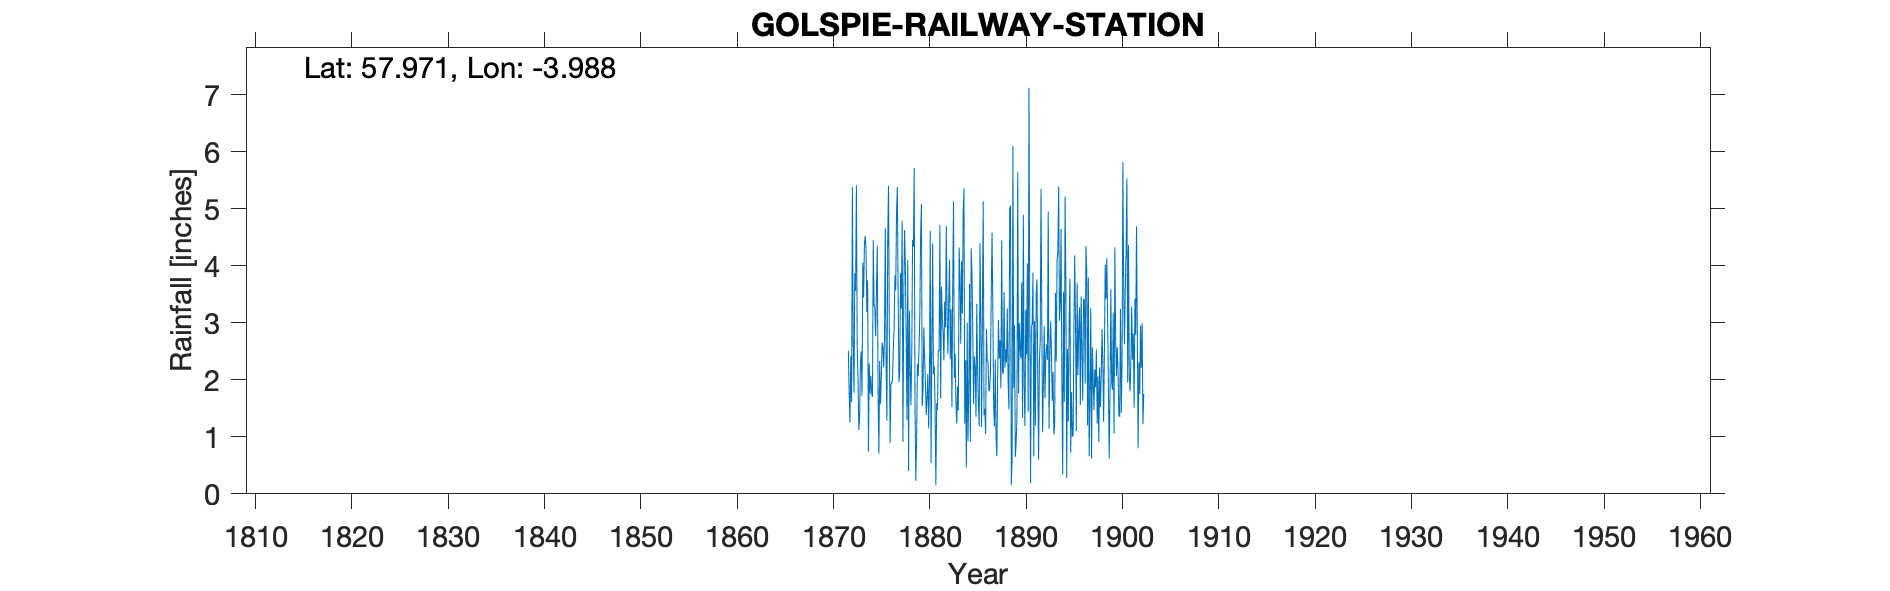

Source data for this figure (header and first rows):
GOLSPIE RAILWAY STATION, , , , , , , , , , , , , , , , , , , , , , , 
Grid ref, NH825997, Long, -3.988, Lat, 57.97, Elevation, 27, ft, , , , , , , , , , , , , , , 
Station no, RR61, , , , , , , , , , , , , , , , , , , , , , 
, 1870, 1871, 1872, 1873, 1874, 1875, 1876, 1877, 1878, 1879, 1880, 1881, 1882, 1883, 1884, 1885, 1886, 1887, 1888, 1889, 1890, 1891, 1892
January, , , 2.51, 2.01, 3.74, 4.35, 1.28, 4.94, 2.76, 0.23, 1.96, 1.53, 3.37, 2.03, 5.35, 1.58, 5.13, 3.23, 2.16, 0.59, 3.71, 2.95, 5.35
February, , , 1.76, 1.12, 0.74, 1.75, 4.45, 5.38, 1.29, 0.95, 1.38, 0.15, 2.92, 2.46, 1.23, 2.41, 1.38, 1.52, 2.1, 6.1, 1.33, 2.97, 3.04
March, , , 1.25, 1.35, 2.29, 0.7, 5.4, 3.45, 4.1, 2.28, 1.68, 1.59, 4.69, 1.59, 2.34, 2.22, 1.49, 1.18, 3.54, 1.86, 4.89, 3.88, 1.08
April, , , 2.42, 2.28, 1.76, 2.33, 2.85, 1.96, 0.4, 2.06, 2.1, 1.46, 3.13, 1.23, 0.46, 1.35, 1.04, 2.36, 2.21, 2.96, 1.88, 0.66, 1.93
May, , , 1.61, 2.5, 2.07, 1.58, 0.89, 2.14, 3.21, 2.57, 1.15, 2.52, 2.45, 1.88, 3, 3.33, 2.89, 0.97, 2.53, 0.65, 1.19, 3.03, 2.94
June, , , 5.38, 1.72, 1.76, 2, 1.93, 3.87, 2.22, 3.12, 1.92, 2.5, 3.38, 1.46, 0.92, 2.16, 2.33, 0.66, 2.3, 0.89, 3.23, 1.2, 1.68
July, , , 2.66, 4.05, 1.7, 2.65, 1.93, 3.24, 1.55, 4.52, 4.61, 4.71, 4.11, 4.32, 1.81, 1.55, 2.32, 2.02, 3.25, 1.34, 2.44, 3.51, 2.43
August, , , 1.77, 3.44, 4.45, 2.56, 2.02, 4.79, 2.51, 5.08, 0.54, 1.67, 2.36, 3.76, 3.68, 1.18, 1.8, 3.05, 1.98, 5.64, 4.04, 3.76, 2.62
September, , , 3.87, 4.39, 3.3, 2.22, 2.57, 0.91, 4.45, 1.54, 2.52, 3.63, 3.24, 2.63, 0.91, 4.4, 1.82, 2.37, 1.48, 1.76, 1.44, 2, 2.35
October, , , 3.56, 4.52, 3.26, 2.76, 2.91, 3.4, 4.33, 1.82, 4.39, 3.11, 1.52, 4.08, 4.3, 3.04, 2.15, 2.69, 5, 2.99, 7.12, 0.6, 4.95
November, , , 5.41, 4.28, 2.76, 4.65, 3.83, 4.62, 5.71, 2.92, 2.1, 2.82, 3.66, 3.16, 3.87, 1.17, 3.51, 1.85, 5.05, 2.52, 2.96, 2.32, 1.14
December, , , 2.6, 3.19, 3.58, 2.27, 3.57, 3.99, 1.56, 2.37, 2.24, 2.34, 5.13, 4.91, 2.84, 3.25, 4.58, 4.44, 0.16, 2.38, 0.19, 2.68, 2.4
Total, , 24.75, 34.8, 34.85, 31.41, 29.82, 33.63, 42.69, 34.09, 29.46, 26.59, 28.03, 39.96, 33.51, 30.71, 27.64, 30.44, 26.34, 31.76, 29.68, 34.42, 29.56, 31.91
IDR 1870 Total, , , , , , , , , , , , , , , , , , , , , , , 
